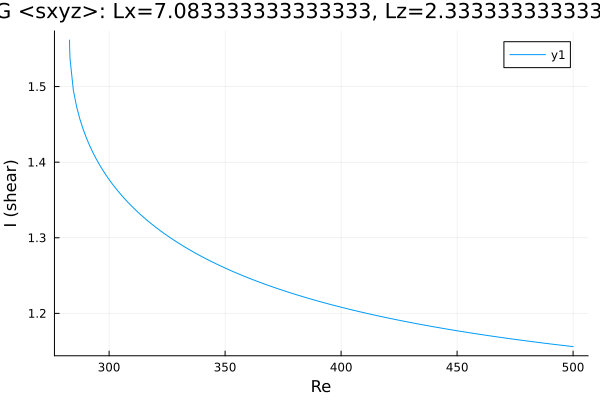

Values plotted in this chart, from the file beside it:
Re, shear
283, 1.562
283, 1.562
283, 1.562
283, 1.561
283, 1.561
283, 1.561
283, 1.561
283, 1.56
283, 1.559
283, 1.552
283.2, 1.537
284.6, 1.495
286, 1.473
287.4, 1.457
288.8, 1.443
290.2, 1.432
291.6, 1.422
293.1, 1.413
294.5, 1.404
295.9, 1.396
297.2, 1.39
298, 1.386
298.7, 1.383
299.1, 1.381
299.4, 1.38
299.6, 1.379
299.7, 1.378
299.8, 1.378
299.9, 1.378
299.9, 1.377
300, 1.377
300, 1.377
300.0, 1.377
300.0, 1.377
300, 1.377
300, 1.377
300.1, 1.377
300.1, 1.377
300.2, 1.376
300.3, 1.376
300.4, 1.375
300.4, 1.375
300.7, 1.374
301.2, 1.372
301.8, 1.37
302.7, 1.366
304, 1.361
305.4, 1.356
306.8, 1.351
308.2, 1.347
309.6, 1.342
311, 1.338
312.4, 1.334
313.9, 1.33
315.3, 1.326
316.7, 1.322
318.1, 1.319
319.5, 1.315
320.5, 1.313
321.9, 1.31
... 127 more rows
